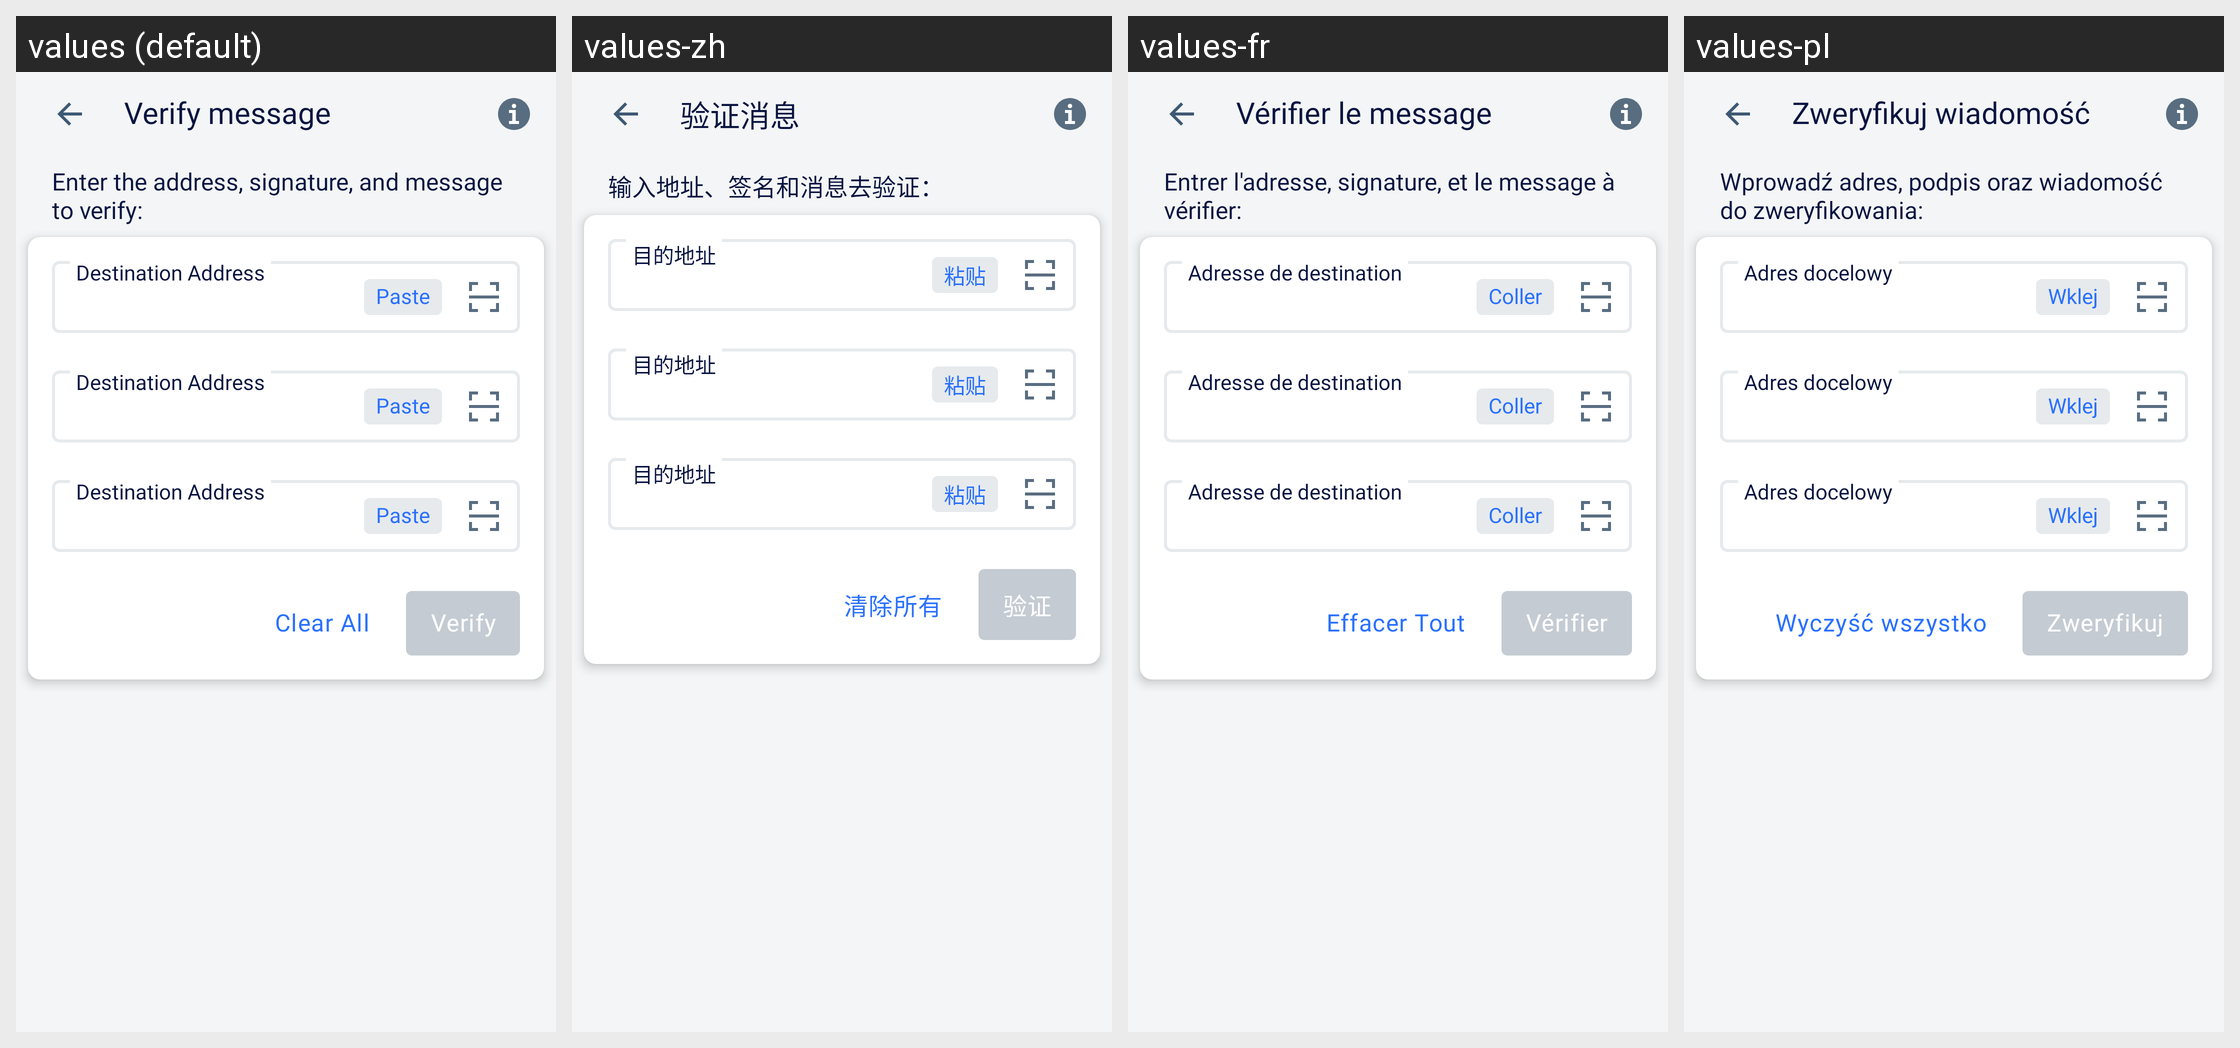

The Android screen above is rendered under several locales of the same app. Produce the string resources it draws, with the default and per-locale values.
Android screen res/layout/activity_verify_message.xml rendered under 4 locales, left to right: values (default), values-zh, values-fr, values-pl. Device: Nexus 5 (rendered at 1080×1920; each locale shown at half size, 540×960, under a caption strip naming it); theme AppTheme.NoActionBar.
Other locales in the repository, not shown: values-es, values-pt, values-ru, values-ru-rRU, values-vi.
Strings drawn on this screen, with the default value and each locale's value (text and hints the layout hard-codes, and strings that could not be matched under every locale, appear in the picture but are not listed):

verify_message
  values: Verify message
  values-zh: 验证消息
  values-fr: Vérifier le message
  values-pl: Zweryfikuj wiadomość

verify_message_instruction
  values: Enter the address, signature, and message to verify:
  values-zh: 输入地址、签名和消息去验证：
  values-fr: Entrer l'adresse, signature, et le message à vérifier:
  values-pl: Wprowadź adres, podpis oraz wiadomość do zweryfikowania:

clear_all
  values: Clear All
  values-zh: 清除所有
  values-fr: Effacer Tout
  values-pl: Wyczyść wszystko

verify
  values: Verify
  values-zh: 验证
  values-fr: Vérifier
  values-pl: Zweryfikuj

paste
  values: Paste
  values-zh: 粘贴
  values-fr: Coller
  values-pl: Wklej

destination_address
  values: Destination Address
  values-zh: 目的地址
  values-fr: Adresse de destination
  values-pl: Adres docelowy
